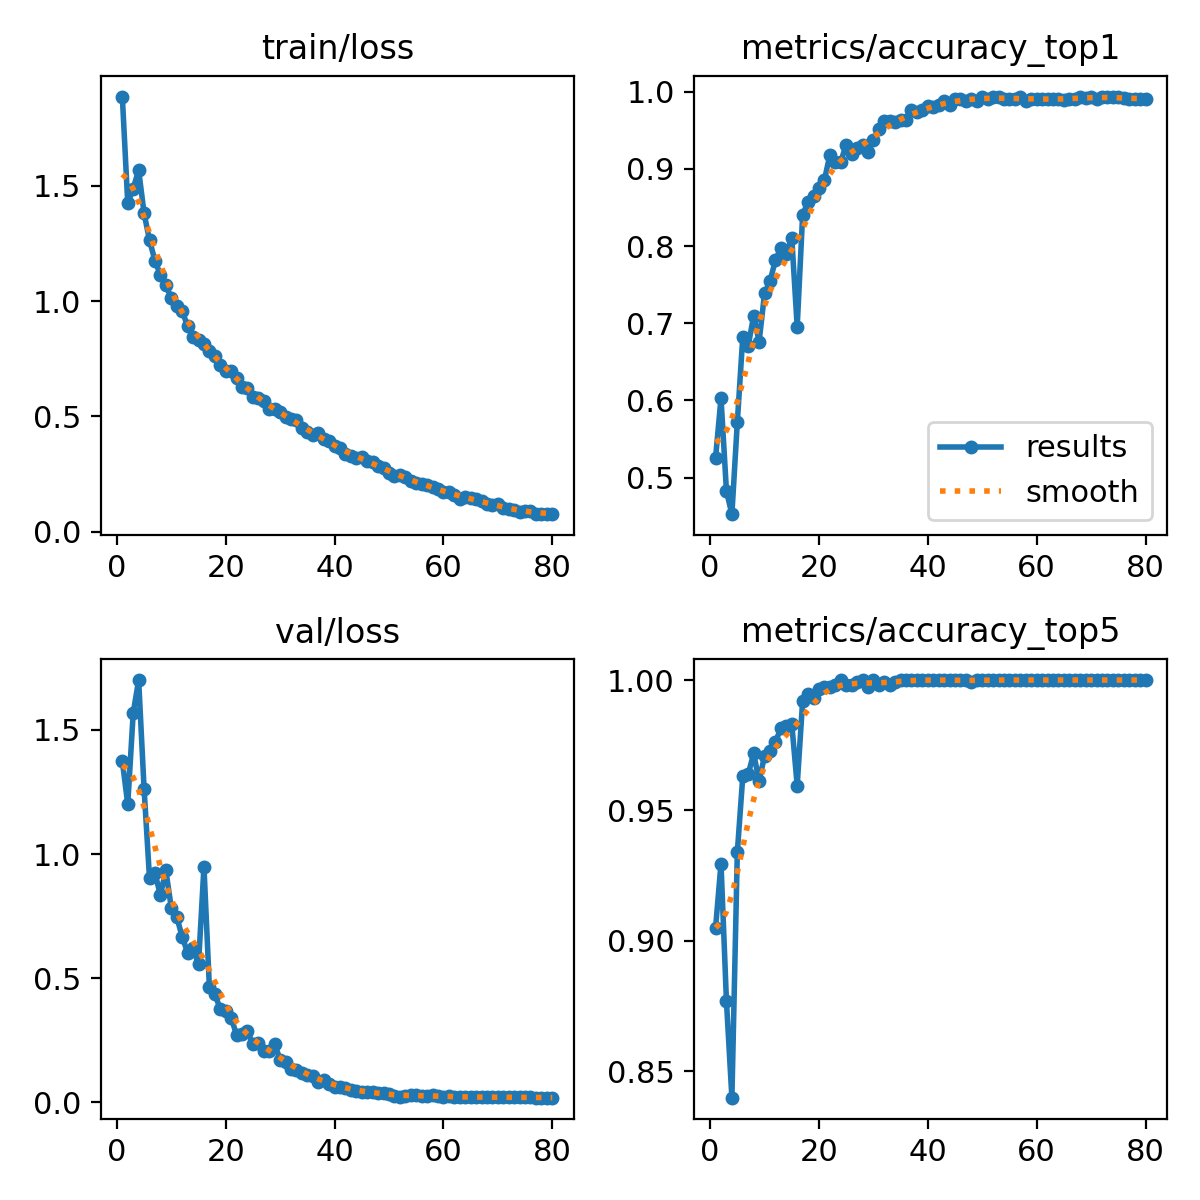

Source data for this figure (header and first rows):
epoch, time, train/loss, metrics/accuracy_top1, metrics/accuracy_top5, val/loss, lr/pg0, lr/pg1, lr/pg2
1, 77.97, 1.888, 0.5255, 0.9049, 1.374, 0.003324, 0.003324, 0.003324
2, 151.5, 1.425, 0.603, 0.9296, 1.2, 0.006575, 0.006575, 0.006575
3, 222, 1.488, 0.4824, 0.8768, 1.567, 0.009744, 0.009744, 0.009744
4, 292.2, 1.568, 0.4525, 0.8398, 1.7, 0.009629, 0.009629, 0.009629
5, 362.7, 1.381, 0.5722, 0.934, 1.263, 0.009505, 0.009505, 0.009505
6, 433, 1.264, 0.6822, 0.963, 0.9014, 0.009381, 0.009381, 0.009381
7, 503.6, 1.176, 0.6708, 0.9639, 0.9228, 0.009258, 0.009258, 0.009258
8, 573.5, 1.114, 0.7095, 0.9718, 0.835, 0.009134, 0.009134, 0.009134
9, 643.8, 1.071, 0.6761, 0.9613, 0.9337, 0.00901, 0.00901, 0.00901
10, 714.2, 1.012, 0.7386, 0.9709, 0.7833, 0.008886, 0.008886, 0.008886
11, 784.6, 0.9775, 0.7544, 0.9727, 0.7466, 0.008762, 0.008762, 0.008762
12, 871.6, 0.9585, 0.7817, 0.9762, 0.6672, 0.008639, 0.008639, 0.008639
13, 944.9, 0.8901, 0.7975, 0.9815, 0.6026, 0.008515, 0.008515, 0.008515
14, 1015, 0.8466, 0.7896, 0.9824, 0.6206, 0.008391, 0.008391, 0.008391
15, 1085, 0.8304, 0.8107, 0.9833, 0.556, 0.008268, 0.008268, 0.008268
16, 1156, 0.8125, 0.6954, 0.9595, 0.9486, 0.008144, 0.008144, 0.008144
17, 1225, 0.7831, 0.8407, 0.9921, 0.4633, 0.00802, 0.00802, 0.00802
18, 1294, 0.76, 0.8574, 0.9947, 0.4354, 0.007896, 0.007896, 0.007896
19, 1363, 0.7221, 0.8653, 0.993, 0.376, 0.007772, 0.007772, 0.007772
20, 1432, 0.6988, 0.875, 0.9965, 0.3683, 0.007649, 0.007649, 0.007649
21, 1501, 0.6971, 0.8856, 0.9974, 0.3412, 0.007525, 0.007525, 0.007525
22, 1570, 0.6682, 0.9181, 0.9974, 0.2715, 0.007401, 0.007401, 0.007401
23, 1639, 0.6278, 0.9093, 0.9982, 0.2738, 0.007278, 0.007278, 0.007278
24, 1708, 0.6241, 0.9093, 1, 0.2878, 0.007154, 0.007154, 0.007154
25, 1777, 0.5833, 0.9313, 0.9982, 0.2336, 0.00703, 0.00703, 0.00703
26, 1846, 0.5781, 0.919, 0.9982, 0.2386, 0.006906, 0.006906, 0.006906
27, 1914, 0.5649, 0.9269, 0.9991, 0.2078, 0.006783, 0.006783, 0.006783
28, 1983, 0.5336, 0.9305, 1, 0.2067, 0.006659, 0.006659, 0.006659
29, 2052, 0.533, 0.9216, 0.9974, 0.2344, 0.006535, 0.006535, 0.006535
30, 2121, 0.5192, 0.9375, 1, 0.1719, 0.006411, 0.006411, 0.006411
31, 2190, 0.4984, 0.9516, 0.9982, 0.1613, 0.006287, 0.006287, 0.006287
32, 2259, 0.4882, 0.9621, 0.9991, 0.133, 0.006164, 0.006164, 0.006164
33, 2327, 0.4836, 0.9621, 0.9982, 0.1318, 0.00604, 0.00604, 0.00604
34, 2396, 0.4517, 0.9613, 0.9991, 0.1201, 0.005916, 0.005916, 0.005916
35, 2465, 0.4308, 0.9639, 1, 0.1118, 0.005792, 0.005792, 0.005792
36, 2534, 0.4181, 0.963, 1, 0.1044, 0.005669, 0.005669, 0.005669
37, 2603, 0.4301, 0.9762, 1, 0.08265, 0.005545, 0.005545, 0.005545
38, 2672, 0.4013, 0.9736, 1, 0.09065, 0.005421, 0.005421, 0.005421
39, 2741, 0.3918, 0.9762, 1, 0.07549, 0.005298, 0.005298, 0.005298
40, 2810, 0.3726, 0.9815, 1, 0.06376, 0.005174, 0.005174, 0.005174
41, 2879, 0.3623, 0.9806, 1, 0.0616, 0.00505, 0.00505, 0.00505
42, 2948, 0.3363, 0.9833, 1, 0.05807, 0.004926, 0.004926, 0.004926
43, 3017, 0.3291, 0.9886, 1, 0.05076, 0.004803, 0.004803, 0.004803
44, 3086, 0.3201, 0.9833, 1, 0.04591, 0.004679, 0.004679, 0.004679
45, 3155, 0.3236, 0.9912, 1, 0.04127, 0.004555, 0.004555, 0.004555
46, 3224, 0.3076, 0.9912, 1, 0.04, 0.004431, 0.004431, 0.004431
47, 3293, 0.3029, 0.9886, 1, 0.04188, 0.004307, 0.004307, 0.004307
48, 3361, 0.2837, 0.9912, 0.9991, 0.03615, 0.004184, 0.004184, 0.004184
49, 3430, 0.2774, 0.9886, 1, 0.03605, 0.00406, 0.00406, 0.00406
50, 3500, 0.2551, 0.9938, 1, 0.03327, 0.003936, 0.003936, 0.003936
51, 3569, 0.2427, 0.9912, 1, 0.02725, 0.003812, 0.003812, 0.003812
52, 3638, 0.2478, 0.9938, 1, 0.0237, 0.003689, 0.003689, 0.003689
53, 3707, 0.2363, 0.993, 1, 0.02549, 0.003565, 0.003565, 0.003565
54, 3776, 0.2193, 0.9912, 1, 0.02791, 0.003441, 0.003441, 0.003441
55, 3845, 0.2103, 0.9903, 1, 0.02815, 0.003318, 0.003318, 0.003318
56, 3914, 0.2076, 0.9912, 1, 0.02606, 0.003194, 0.003194, 0.003194
57, 3983, 0.2028, 0.9938, 1, 0.02777, 0.00307, 0.00307, 0.00307
58, 4052, 0.1917, 0.9886, 1, 0.02894, 0.002946, 0.002946, 0.002946
59, 4121, 0.1841, 0.9912, 1, 0.02549, 0.002822, 0.002822, 0.002822
60, 4190, 0.1737, 0.9903, 1, 0.02315, 0.002699, 0.002699, 0.002699
... 20 more rows
